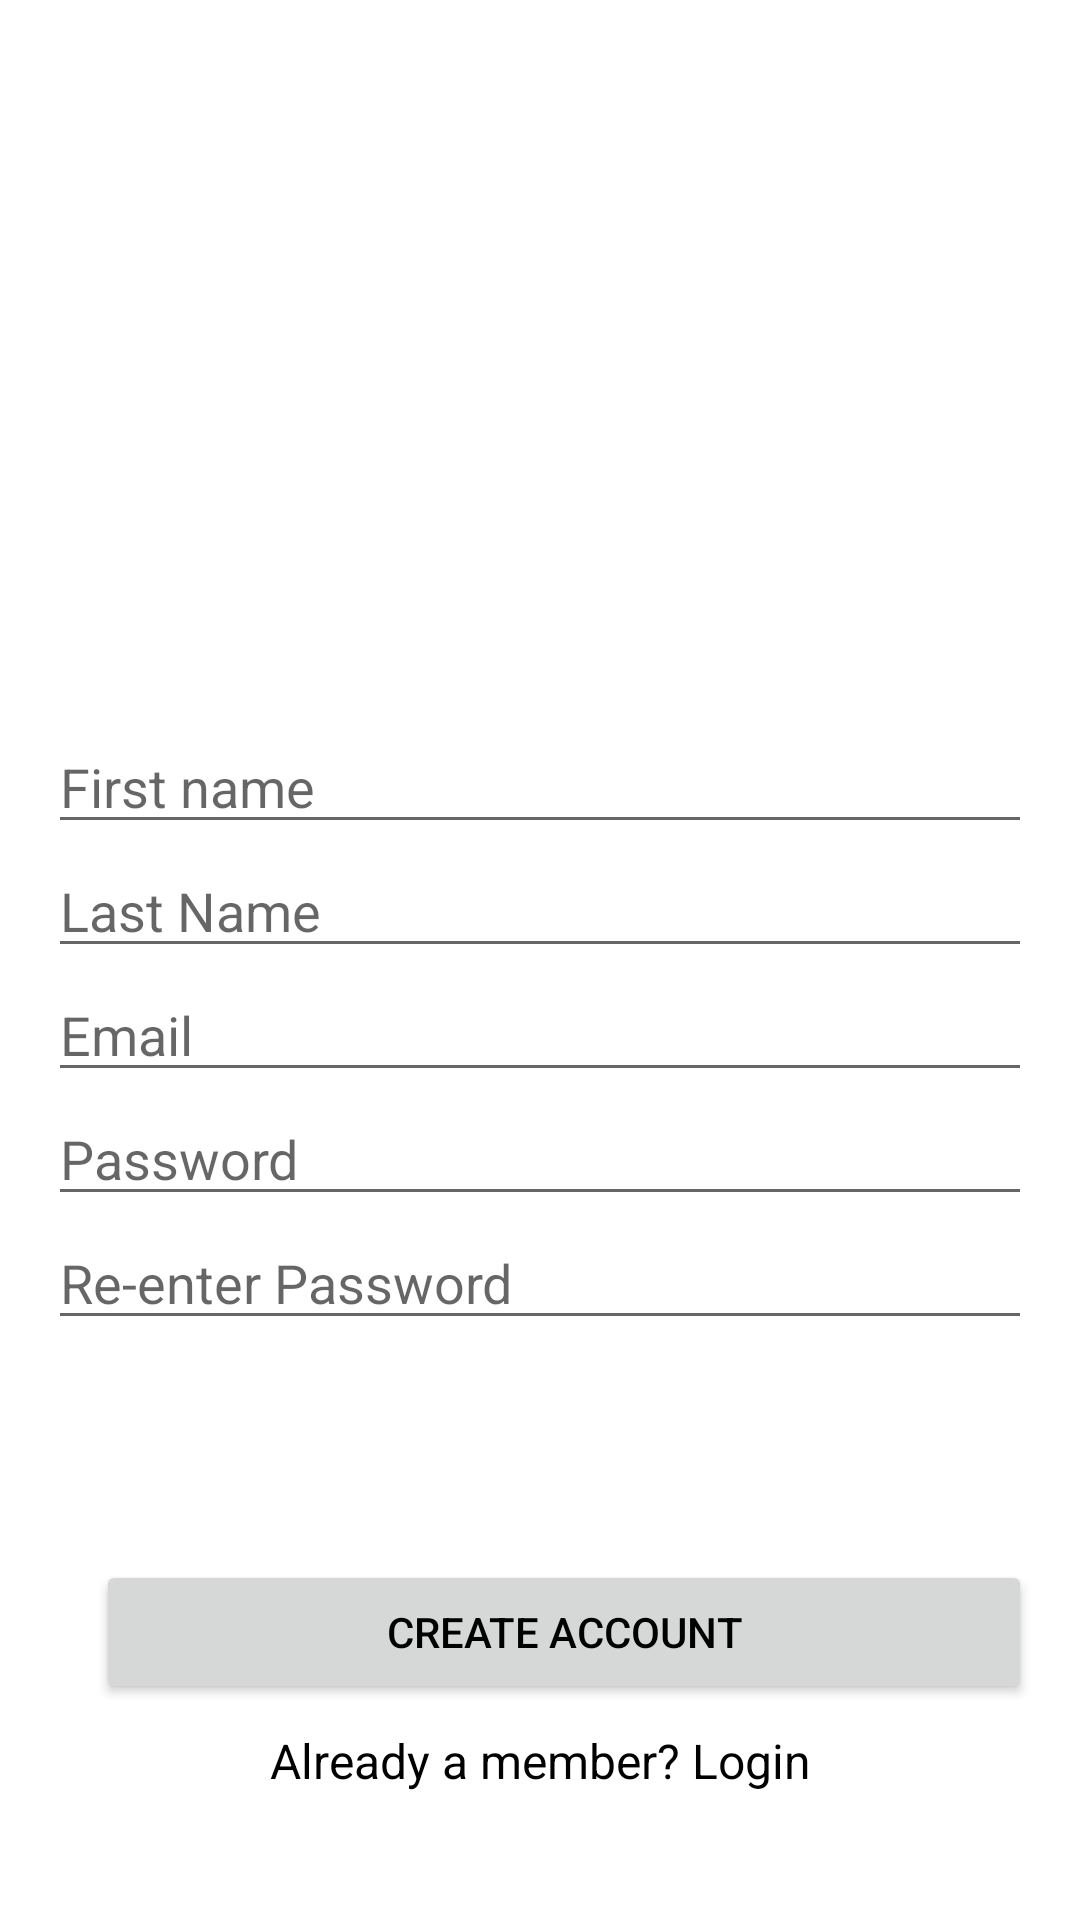

Here is an Android app screen rendered from its layout file. Give the layout XML and the strings, colors and styles it references.
<!-- AndroidManifest.xml: application theme AppTheme -->
<!-- res/layout/activity_sign_up.xml -->
<?xml version="1.0" encoding="utf-8"?>
<ScrollView xmlns:android="http://schemas.android.com/apk/res/android"
    xmlns:app="http://schemas.android.com/apk/res-auto"
    xmlns:tools="http://schemas.android.com/tools"
    android:layout_width="match_parent"
    android:layout_height="match_parent">

    <androidx.constraintlayout.widget.ConstraintLayout
        android:id="@+id/container"
        android:layout_width="match_parent"
        android:layout_height="wrap_content"
        android:paddingLeft="@dimen/activity_horizontal_margin"
        android:paddingTop="@dimen/activity_vertical_margin"
        android:paddingRight="@dimen/activity_horizontal_margin"
        android:paddingBottom="@dimen/activity_vertical_margin"
        tools:context=".authentication.LoginActivity">

        <Button
            android:id="@+id/btn_signup"
            android:layout_width="fill_parent"
            android:layout_height="wrap_content"
            android:layout_marginStart="16dp"
            android:layout_marginTop="496dp"
            android:padding="12dp"
            android:text="@string/create_account"
            app:layout_constraintBottom_toTopOf="@+id/link_login"
            app:layout_constraintStart_toStartOf="parent"
            app:layout_constraintTop_toTopOf="parent" />

        <EditText
            android:id="@+id/input_email"
            android:layout_width="match_parent"
            android:layout_height="wrap_content"
            android:hint="@string/email"
            android:inputType="textEmailAddress"
            app:layout_constraintEnd_toEndOf="parent"
            app:layout_constraintStart_toStartOf="parent"
            app:layout_constraintTop_toBottomOf="@+id/input_name" />

        <EditText
            android:id="@+id/input_name"
            android:layout_width="match_parent"
            android:layout_height="wrap_content"
            android:hint="@string/lastname"
            android:inputType="textPersonName"
            app:layout_constraintEnd_toEndOf="parent"
            app:layout_constraintStart_toStartOf="parent"
            app:layout_constraintTop_toBottomOf="@+id/input_first_name" />

        <EditText
            android:id="@+id/input_first_name"
            android:layout_width="match_parent"
            android:layout_height="wrap_content"
            android:layout_marginTop="224dp"
            android:hint="@string/first_name"
            android:inputType="textPersonName"
            app:layout_constraintEnd_toEndOf="parent"
            app:layout_constraintStart_toStartOf="parent"
            app:layout_constraintTop_toTopOf="parent" />

        <EditText
            android:id="@+id/input_reEnterPassword"
            android:layout_width="match_parent"
            android:layout_height="wrap_content"
            android:hint="@string/re_enter_password"
            android:inputType="textPassword"
            app:layout_constraintEnd_toEndOf="parent"
            app:layout_constraintHorizontal_bias="0.218"
            app:layout_constraintStart_toStartOf="parent"
            app:layout_constraintTop_toBottomOf="@+id/input_password" />

        <EditText
            android:id="@+id/input_password"
            android:layout_width="match_parent"
            android:layout_height="wrap_content"
            android:hint="@string/password"
            android:importantForAutofill="no"
            android:inputType="textPassword"
            app:layout_constraintEnd_toEndOf="parent"
            app:layout_constraintStart_toStartOf="parent"
            app:layout_constraintTop_toBottomOf="@+id/input_email" />

        <ImageView
            android:id="@+id/imageView2"
            android:layout_width="269dp"
            android:layout_height="98dp"
            android:layout_gravity="center_horizontal"

            android:layout_marginTop="44dp"
            android:contentDescription="@string/logo"
            android:src="@drawable/logo"
            app:layout_constraintEnd_toEndOf="parent"
            app:layout_constraintStart_toStartOf="parent"
            app:layout_constraintTop_toTopOf="parent" />

        <TextView
            android:id="@+id/link_login"
            android:layout_width="fill_parent"
            android:layout_height="wrap_content"
            android:layout_marginTop="560dp"
            android:gravity="center"
            android:text="@string/already_a_member_login"
            android:textSize="16sp"
            app:layout_constraintEnd_toEndOf="parent"
            app:layout_constraintStart_toStartOf="parent"
            app:layout_constraintTop_toTopOf="parent" />

    </androidx.constraintlayout.widget.ConstraintLayout>
</ScrollView>
<!-- resources referenced by this layout -->
<resources>
  <dimen name="activity_horizontal_margin">16dp</dimen>
  <dimen name="activity_vertical_margin">16dp</dimen>
  <!-- drawable logo: png bitmap (drawable-hdpi, 396 bytes) -->
  <string name="already_a_member_login">Already a member? Login</string>
  <string name="create_account">Create Account</string>
  <string name="email">Email</string>
  <string name="first_name">First name</string>
  <string name="lastname">Last Name</string>
  <string name="logo">logo</string>
  <string name="password">Password</string>
  <string name="re_enter_password">Re-enter Password</string>
  <style name="AppTheme" parent="Theme.MaterialComponents.Light.NoActionBar">
          
          <item name="colorPrimary">@color/colorPrimary</item>
          <item name="colorPrimaryDark">@color/colorPrimaryDark</item>
          <item name="colorAccent">@color/colorAccent</item>
          <item name="android:textColor">@android:color/black</item>
      </style>
  <color name="colorPrimary">#3F51B5</color>
  <color name="colorPrimaryDark">#303F9F</color>
  <color name="colorAccent">#FF4081</color>
</resources>
